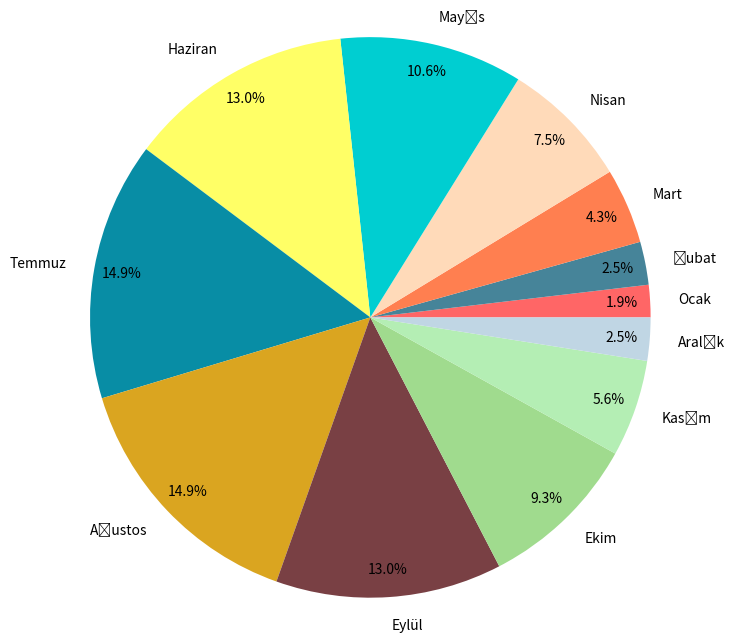

Here is the Python script that generated this plot:
import matplotlib.pyplot as plt

plt.subplots(figsize=(14,7))

labels = ('Ocak','Şubat','Mart','Nisan','Mayıs','Haziran','Temmuz','Ağustos','Eylül','Ekim','Kasım','Aralık')
sizes = [3,4,7,12,17,21,24,24,21,15,9,4]
colors = ['#ff6666','#468499','#ff7f50','#ffdab9','#00ced1', '#ffff66','#088da5','#daa520','#794044','#a0db8e','#b4eeb4','#c0d6e4','#065535','#d3ffce']
plt.pie(sizes,labels=labels,colors=colors,autopct='%1.1f%%',pctdistance=0.9,radius=1.3);
plt.show()
